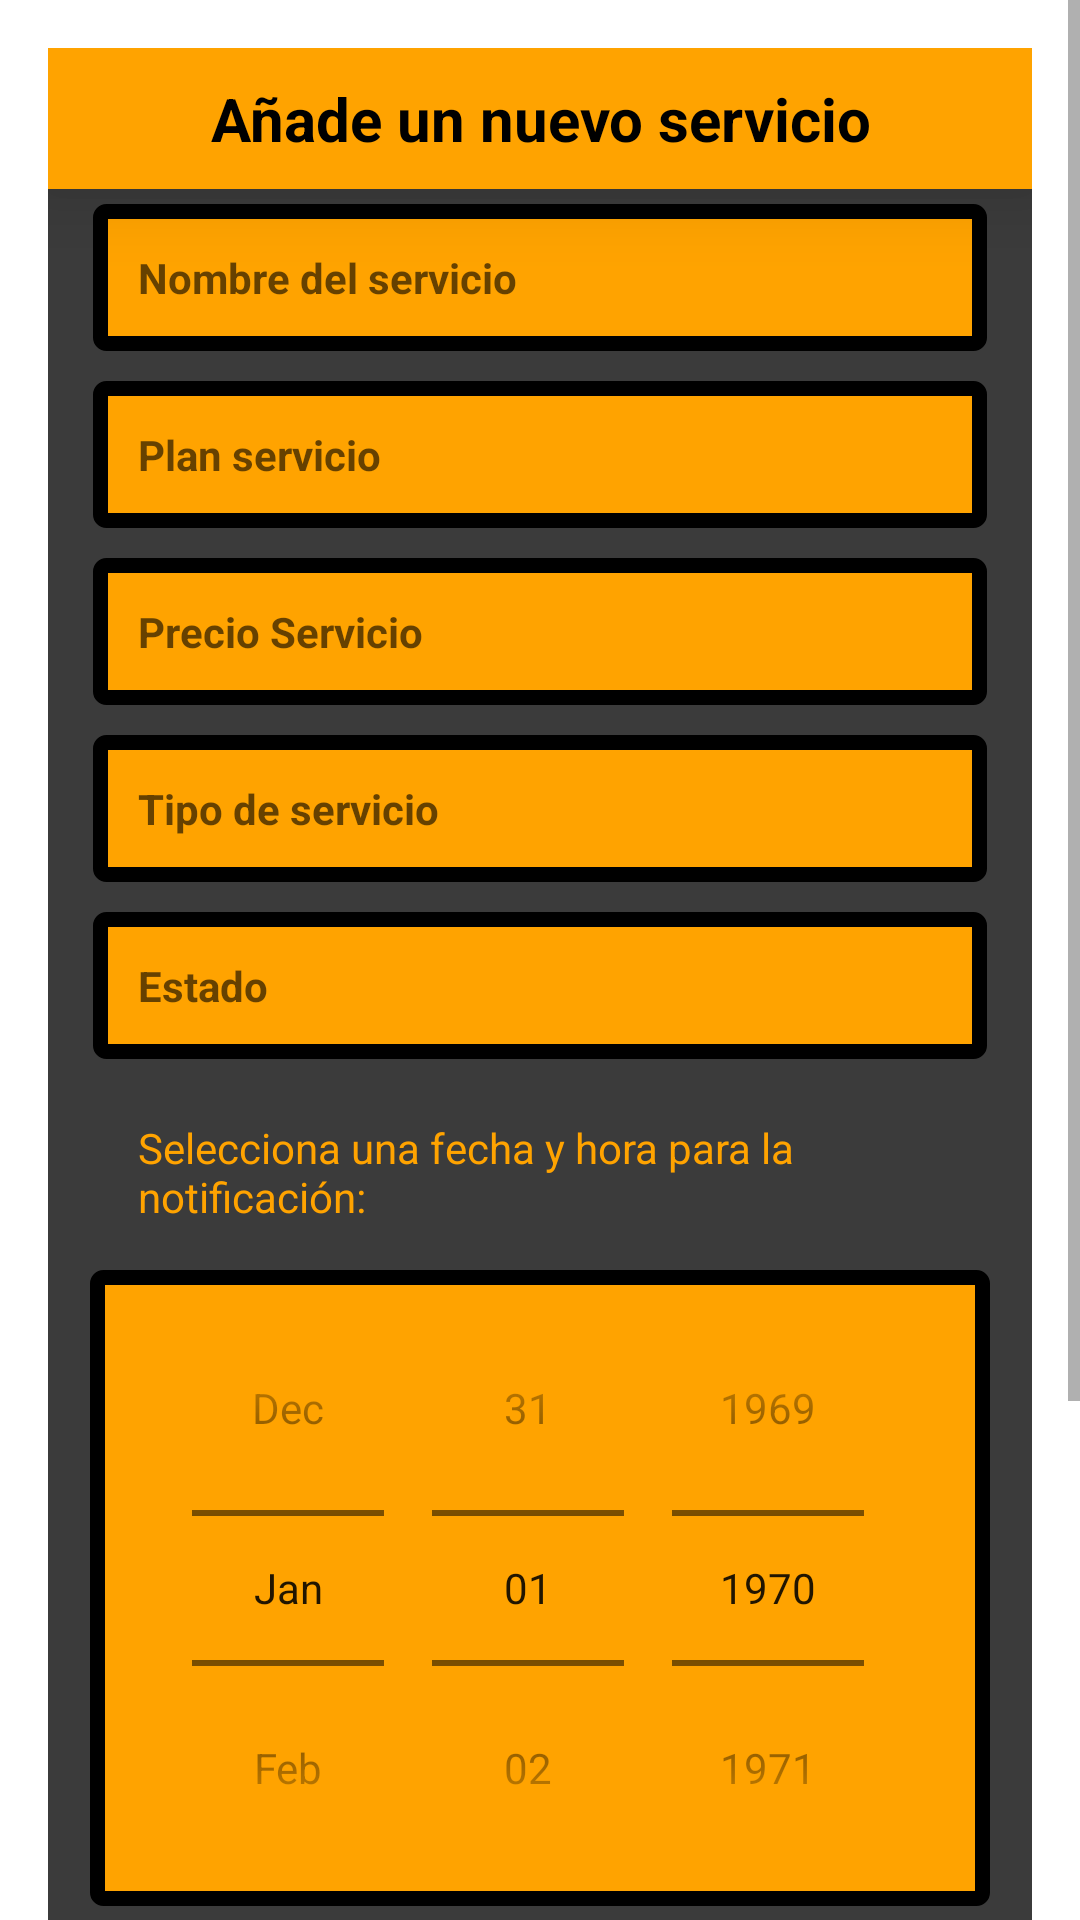

This screen was rendered from an Android layout file. Write that file and the resources it references.
<!-- AndroidManifest.xml: application theme Theme.TFG_Harold_001 -->
<!-- res/layout/activity_add_item.xml -->
<?xml version="1.0" encoding="utf-8"?>
<LinearLayout
    xmlns:android="http://schemas.android.com/apk/res/android"
    android:layout_width="match_parent"
    android:layout_height="match_parent"
    android:orientation="vertical"
    android:background="@drawable/backgroundlogin"
    android:gravity="center"
    >

    <ScrollView
        android:layout_width="match_parent"
        android:layout_height="match_parent">

    <LinearLayout
        android:layout_width="match_parent"
        android:layout_height="match_parent"
        android:layout_margin="16dp"
        android:background="#C4000000"
        android:orientation="vertical">

        <com.google.android.material.textview.MaterialTextView
            android:layout_width="match_parent"
            android:layout_height="wrap_content"
            android:layout_gravity="center"
            android:background="@color/primaryColor"
            android:elevation="15dp"
            android:gravity="center"
            android:padding="10dp"
            android:text="Añade un nuevo servicio"
            android:textColor="@color/black"
            android:textSize="20sp"
            android:textStyle="bold" />

        <com.google.android.material.textfield.TextInputEditText
            android:id="@+id/nombreServicio"
            android:layout_width="match_parent"
            android:layout_height="wrap_content"
            android:layout_marginLeft="15dp"
            android:layout_marginTop="5dp"
            android:layout_marginRight="15dp"
            android:layout_marginBottom="5dp"
            android:background="@drawable/borde"
            android:hint="Nombre del servicio"
            android:inputType="textPersonName"
            android:padding="15dp"
            android:textColor="@color/black"
            android:textSize="14sp"
            android:textStyle="bold" />

        <com.google.android.material.textfield.TextInputEditText
            android:id="@+id/planServicio"
            android:layout_width="match_parent"
            android:layout_height="wrap_content"
            android:layout_marginLeft="15dp"
            android:layout_marginTop="5dp"
            android:layout_marginRight="15dp"
            android:layout_marginBottom="5dp"
            android:background="@drawable/borde"
            android:hint="Plan servicio"
            android:inputType="textPersonName"
            android:padding="15dp"
            android:textColor="@color/black"
            android:textSize="14sp"
            android:textStyle="bold" />

        <com.google.android.material.textfield.TextInputEditText
            android:id="@+id/precioServicio"
            android:layout_width="match_parent"
            android:layout_height="wrap_content"
            android:layout_marginLeft="15dp"
            android:layout_marginTop="5dp"
            android:layout_marginRight="15dp"
            android:layout_marginBottom="5dp"
            android:background="@drawable/borde"
            android:hint="Precio Servicio"
            android:inputType="numberDecimal"
            android:padding="15dp"
            android:textColor="@color/black"
            android:textSize="14sp"
            android:textStyle="bold" />

        <com.google.android.material.textfield.TextInputEditText
            android:id="@+id/tipoServicio"
            android:layout_width="match_parent"
            android:layout_height="wrap_content"
            android:layout_marginLeft="15dp"
            android:layout_marginTop="5dp"
            android:layout_marginRight="15dp"
            android:layout_marginBottom="5dp"
            android:background="@drawable/borde"
            android:hint="Tipo de servicio"
            android:inputType="text"
            android:padding="15dp"
            android:textColor="@color/black"
            android:textSize="14sp"
            android:textStyle="bold" />

        <com.google.android.material.textfield.TextInputEditText
            android:id="@+id/estadoServicio"
            android:layout_width="match_parent"
            android:layout_height="wrap_content"
            android:layout_marginLeft="15dp"
            android:layout_marginTop="5dp"
            android:layout_marginRight="15dp"
            android:layout_marginBottom="5dp"
            android:background="@drawable/borde"
            android:hint="Estado"
            android:inputType="text"
            android:padding="15dp"
            android:textColor="@color/black"
            android:textSize="14sp"
            android:textStyle="bold" />

        <com.google.android.material.textview.MaterialTextView
            android:id="@+id/textfechaNotificacion"
            android:layout_width="300dp"
            android:layout_height="wrap_content"
            android:layout_marginLeft="15dp"
            android:layout_marginRight="15dp"
            android:padding="15dp"
            android:text="Selecciona una fecha y hora para la notificación:"
            android:textColor="@color/primaryColor"
            android:textSize="14sp" />

        <DatePicker
            android:id="@+id/fechaNotificacion"
            android:layout_width="300dp"
            android:layout_height="match_parent"
            android:layout_gravity="center"
            android:layout_marginBottom="15dp"
            android:background="@drawable/borde"
            android:calendarViewShown="false"
            android:datePickerMode="spinner" />

        <TimePicker
            android:id="@+id/tiempoNotificación"
            android:layout_width="300dp"
            android:layout_height="match_parent"
            android:layout_gravity="center"
            android:layout_marginBottom="15dp"
            android:background="@drawable/borde"
            android:timePickerMode="spinner"/>

    </LinearLayout>
    </ScrollView>

</LinearLayout>
<!-- resources referenced by this layout -->
<resources>
  <color name="black">#000000</color>
  <color name="primaryColor">#FFA300</color>
  <!-- drawable borde (drawable) -->
  <?xml version="1.0" encoding="utf-8"?>
  <shape xmlns:android="http://schemas.android.com/apk/res/android"
      android:shape="rectangle" >
  
      
      <solid
          android:color="@color/primaryColor" >
      </solid>
  
      
      <stroke
          android:width="5dp"
          android:color="@color/black" >
      </stroke>
  
      
      <corners
          android:radius="2dp"   >
      </corners>
  
  </shape>
  <style name="Theme.TFG_Harold_001" parent="Theme.MaterialComponents.DayNight.DarkActionBar">
          
          <item name="colorPrimary">@color/primaryColor</item>
          <item name="colorPrimaryVariant">@color/primaryDarkColor</item>
          <item name="colorOnPrimary">@color/white</item>
          
          <item name="colorSecondary">@color/primaryColor</item>
          <item name="colorSecondaryVariant">@color/secondaryDarkColor</item>
          <item name="colorOnSecondary">@color/black</item>
          
          <item name="android:statusBarColor" tools:targetApi="l">?attr/colorPrimaryVariant</item>
          
      </style>
  <color name="primaryDarkColor">#c6a700</color>
  <color name="white">#FFFFFF</color>
  <color name="secondaryDarkColor">#000000</color>
</resources>
